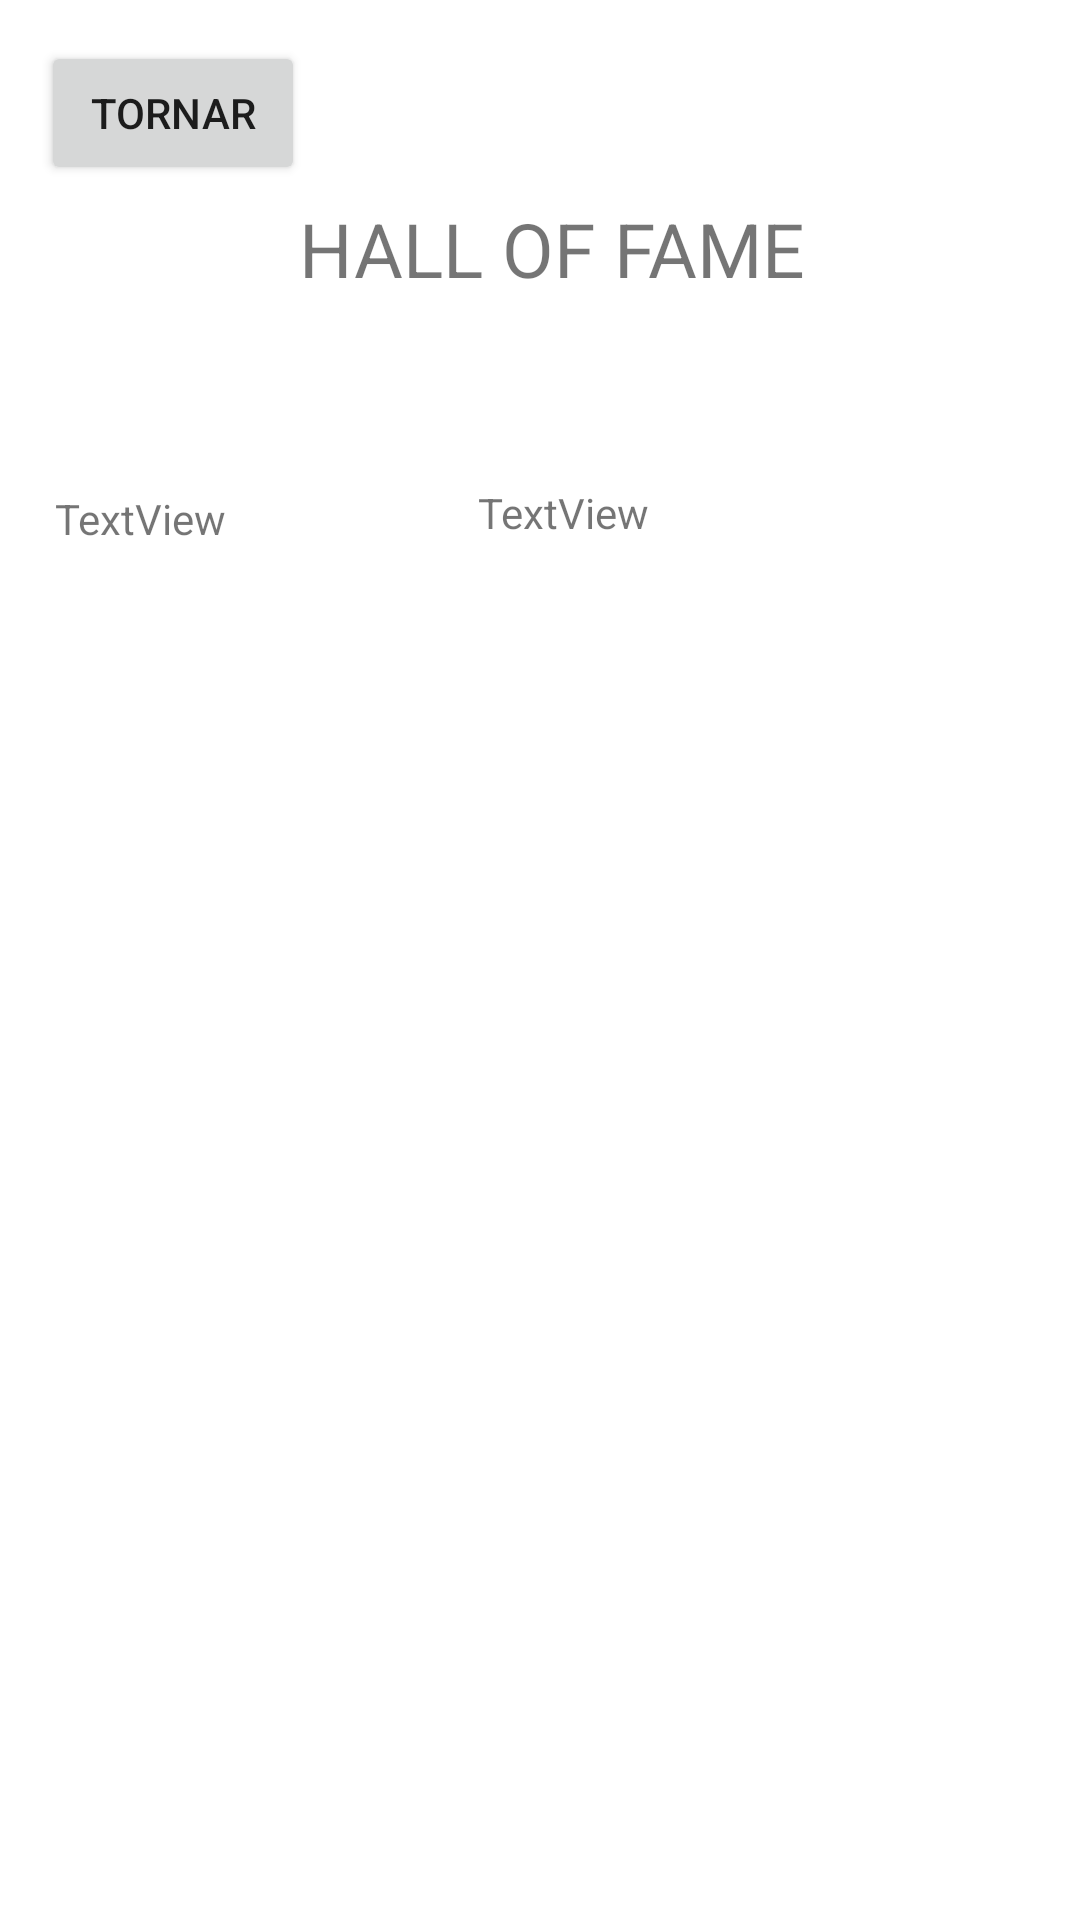

Here is an Android app screen rendered from its layout file. Give the layout XML and the strings, colors and styles it references.
<!-- AndroidManifest.xml: application theme Theme.EndevinaNumero -->
<!-- res/layout/activity_main2.xml -->
<?xml version="1.0" encoding="utf-8"?>
<androidx.constraintlayout.widget.ConstraintLayout xmlns:android="http://schemas.android.com/apk/res/android"
    xmlns:app="http://schemas.android.com/apk/res-auto"
    xmlns:tools="http://schemas.android.com/tools"
    android:layout_width="match_parent"
    android:layout_height="match_parent"
    tools:context=".MainActivity2"
    >

    <TextView
        android:id="@+id/textView3"
        android:layout_width="179dp"
        android:layout_height="466dp"
        android:scrollbars="vertical"
        android:text="TextView"
        app:layout_constraintBottom_toBottomOf="parent"
        app:layout_constraintEnd_toEndOf="parent"
        app:layout_constraintHorizontal_bias="0.101"
        app:layout_constraintStart_toStartOf="parent"
        app:layout_constraintTop_toTopOf="parent"
        app:layout_constraintVertical_bias="0.938" />

    <Button
        android:id="@+id/button2"
        android:layout_width="wrap_content"
        android:layout_height="wrap_content"
        android:text="Tornar"
        app:layout_constraintBottom_toBottomOf="parent"
        app:layout_constraintEnd_toEndOf="parent"
        app:layout_constraintHorizontal_bias="0.05"
        app:layout_constraintStart_toStartOf="parent"
        app:layout_constraintTop_toTopOf="parent"
        app:layout_constraintVertical_bias="0.023" />

    <TextView
        android:id="@+id/textView5"
        android:layout_width="172dp"
        android:layout_height="72dp"
        android:scrollbars="vertical"
        android:text="HALL OF FAME"
        android:textSize="25sp"
        app:layout_constraintBottom_toBottomOf="parent"
        app:layout_constraintEnd_toEndOf="parent"
        app:layout_constraintHorizontal_bias="0.53"
        app:layout_constraintStart_toStartOf="parent"
        app:layout_constraintTop_toTopOf="parent"
        app:layout_constraintVertical_bias="0.116" />

    <TextView
        android:id="@+id/textView6"
        android:layout_width="173dp"
        android:layout_height="472dp"
        android:text="TextView"
        app:layout_constraintBottom_toBottomOf="parent"
        app:layout_constraintEnd_toEndOf="parent"
        app:layout_constraintHorizontal_bias="0.852"
        app:layout_constraintStart_toStartOf="parent"
        app:layout_constraintTop_toTopOf="parent"
        app:layout_constraintVertical_bias="0.961" />
</androidx.constraintlayout.widget.ConstraintLayout>
<!-- resources referenced by this layout -->
<resources>
  <style name="Theme.EndevinaNumero" parent="Theme.MaterialComponents.DayNight.DarkActionBar">
          
          <item name="colorPrimary">@color/purple_500</item>
          <item name="colorPrimaryVariant">@color/purple_700</item>
          <item name="colorOnPrimary">@color/white</item>
          
          <item name="colorSecondary">@color/teal_200</item>
          <item name="colorSecondaryVariant">@color/teal_700</item>
          <item name="colorOnSecondary">@color/black</item>
          
          <item name="android:statusBarColor" tools:targetApi="l">?attr/colorPrimaryVariant</item>
          
      </style>
  <!-- not gathered from this repository: default colours our renderer supplied (Android Studio template values) -->
  <color name="purple_500">#FF6200EE</color>
  <color name="purple_700">#FF3700B3</color>
  <color name="teal_200">#FF03DAC5</color>
  <color name="teal_700">#FF018786</color>
  <color name="black">#FF000000</color>
  <color name="white">#FFFFFFFF</color>
</resources>
